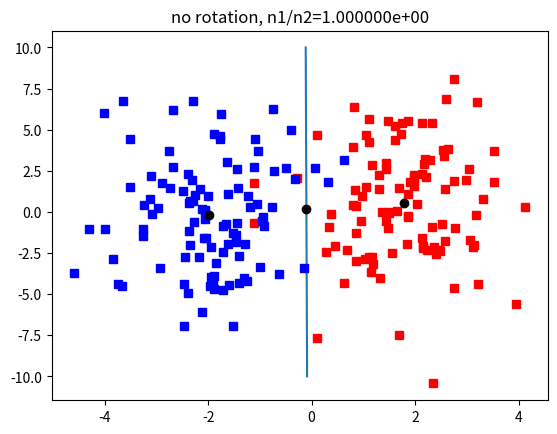

Recreate this plot in Python.
import numpy as np
import scipy as sc
import math
import matplotlib.pyplot as plt

pcategory1=0.5
pcategory2=0.5
n1=100                        #number of data in category1
n2=100                        #number of data in category2
mu1=np.array([2,0])          #mean of category1
mu2=np.array([-2,0])         #mean of category2
beta=math.pi/4.*4
sigma=np.array([[9.-8.*(math.cos(beta))**2,8*math.cos(beta)*math.sin(beta)],[8*math.cos(beta)*math.sin(beta),9.-8.*(math.sin(beta))**2]]) #covariance matrix
data1=np.random.multivariate_normal(mu1,sigma,n1).T #1行目にｘ座標2行目にy座標を置くために転置
data2=np.random.multivariate_normal(mu2,sigma,n2).T #転置しないと（ｘ、ｙ）の組で出てきちゃう

#MLE to each category
mu1ML=np.mean(data1,axis=1)             #axis=1にしとかないとxもyも全部足して平均取るからキケン
mu1ML=np.reshape(mu1ML,(1,len(mu1ML)))  #こうしないと転置しても縦行列にならない…
sigma1ML=np.cov(data1)                  #covariance matrix of category1
mu2ML=np.mean(data2,axis=1)
mu2ML=np.reshape(mu2ML,(1,len(mu2ML)))    
sigma2ML=np.cov(data2)                  #covariance matrix of category2

#Fisher's linear discriminant analysis
sigmaML=((n1*1.0)/(n1+n2))*sigma1ML+((n2*1.0)/(n1+n2))*sigma2ML #各共分散行列の重み付き和
sigmainv=sc.linalg.inv(sigmaML)
a=sigmainv.dot((mu1ML.T-mu2ML.T)) #なるべくデータ内共分散が小さく、データ間共分散が大きいように射影できる方向がa
b=-0.5*(mu1ML.dot(sigmainv.dot(mu1ML.T))-mu2ML.dot(sigmainv.dot(mu2ML.T)))+math.log(n1*1.0/n2)#numpyでは*は要素同士の積だからdotを使おう

#calculate decision boundary
y=np.arange(-10,10.2,0.2)
x=(-b[0]-a[1]*y)/a[0]

#plot 
mu=(mu1ML[0]+mu2ML[0])/2.0
plt.title('no rotation, n1/n2=%e'%(n1*1.0/n2))
plt.plot(x,y)                       #plot decision boundary
plt.plot(data1[0],data1[1],"rs",label='category1')    #plot category1 by red square
plt.plot(data2[0],data2[1],"bs",label='category2')    #plot category1 by blue square
plt.plot(mu1ML[0][0],mu1ML[0][1],"ko")
plt.plot(mu2ML[0][0],mu2ML[0][1],"ko")
plt.plot(mu[0],mu[1],"ko")
plt.legend